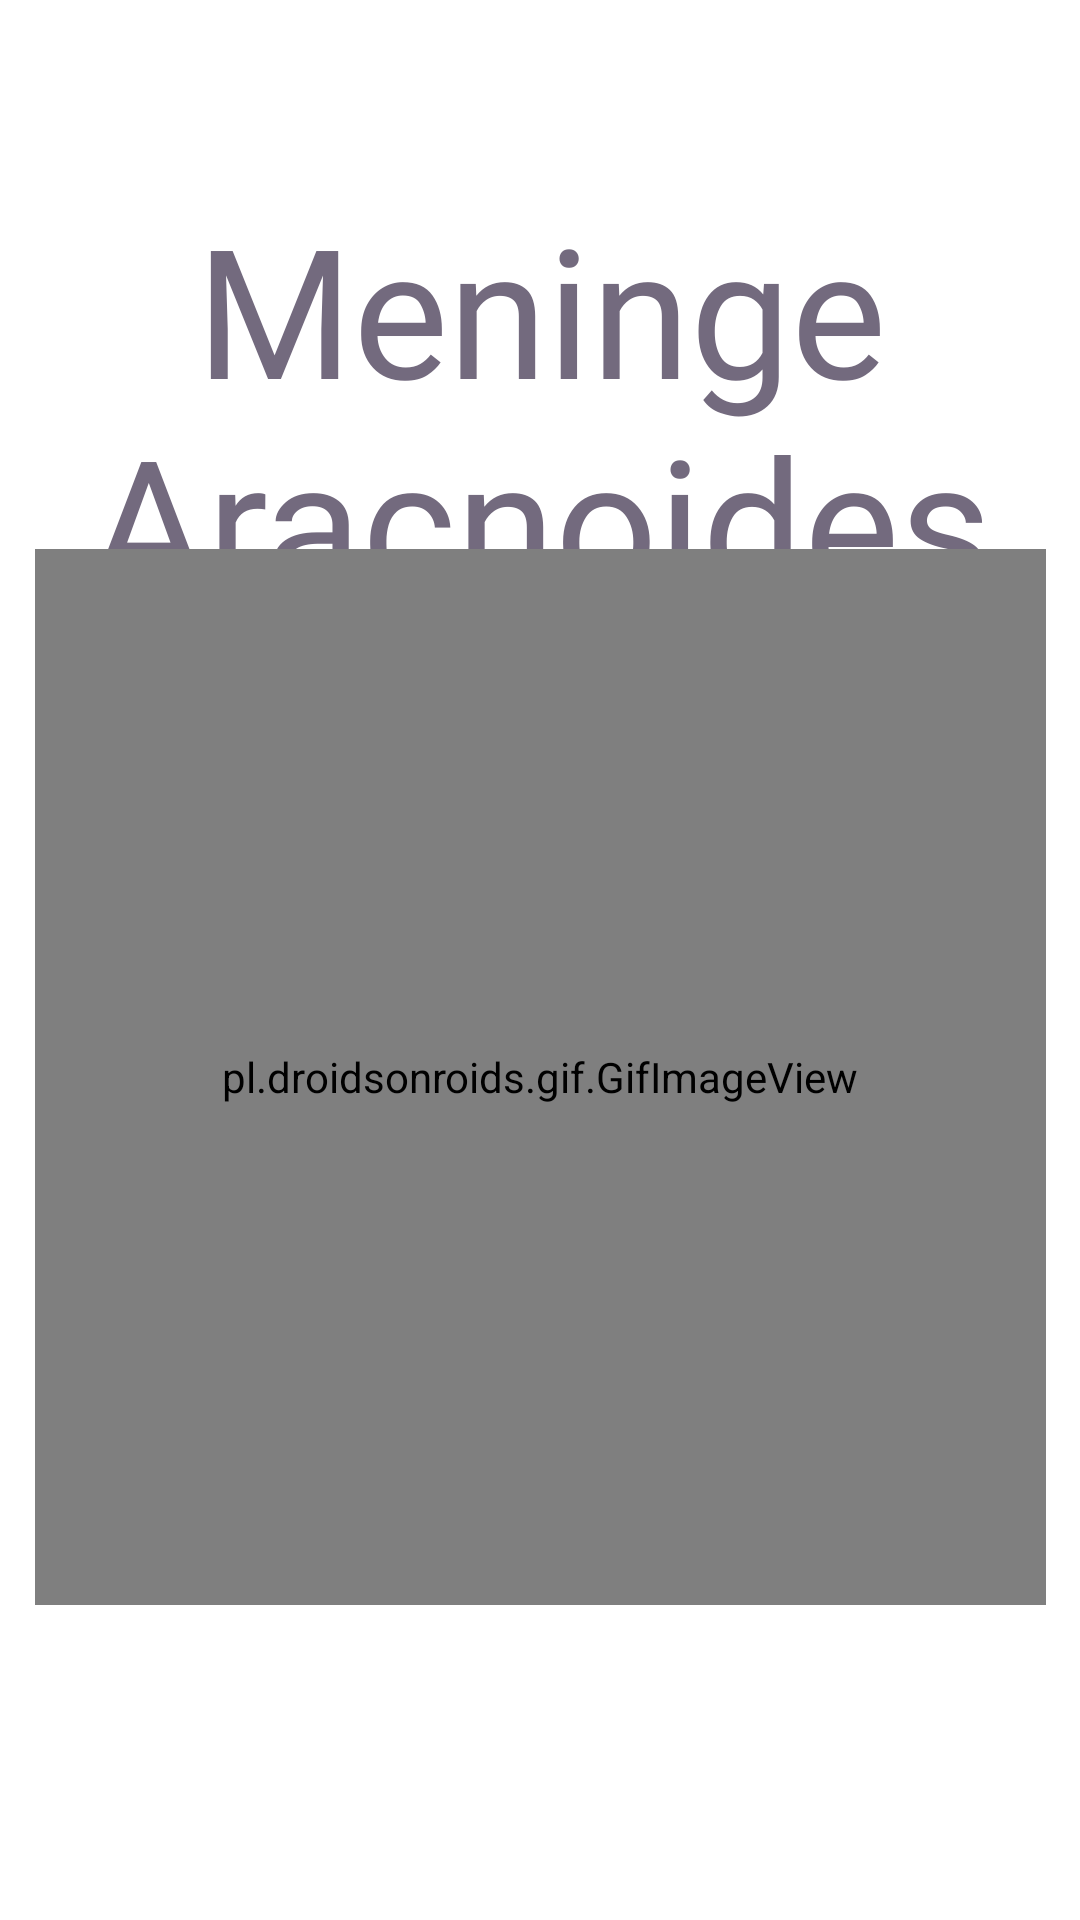

This screen was rendered from an Android layout file. Write that file and the resources it references.
<!-- AndroidManifest.xml: application theme Theme.ButtonSpeaker -->
<!-- res/layout/activity_btn10.xml -->
<?xml version="1.0" encoding="utf-8"?>
<androidx.constraintlayout.widget.ConstraintLayout xmlns:android="http://schemas.android.com/apk/res/android"
    xmlns:app="http://schemas.android.com/apk/res-auto"
    xmlns:tools="http://schemas.android.com/tools"
    android:layout_width="match_parent"
    android:layout_height="match_parent"
    tools:context=".btn10">
    <TextView
        android:id="@+id/textView27"
        android:layout_width="371dp"
        android:layout_height="127dp"
        android:fontFamily="@font/wendy_one"
        android:shadowColor="#FF0000"
        android:text="Meninge Aracnoides"
        android:textAlignment="center"
        android:textAllCaps="false"
        android:textSize="60sp"
        app:layout_constraintBottom_toBottomOf="parent"
        app:layout_constraintEnd_toEndOf="parent"
        app:layout_constraintStart_toStartOf="parent"
        app:layout_constraintTop_toTopOf="parent"
        app:layout_constraintVertical_bias="0.122" />

    <pl.droidsonroids.gif.GifImageView
        android:layout_width="337dp"
        android:layout_height="352dp"
        android:src="@drawable/meninguearacnoides"
        app:layout_constraintBottom_toBottomOf="parent"
        app:layout_constraintEnd_toEndOf="parent"
        app:layout_constraintStart_toStartOf="parent"
        app:layout_constraintTop_toTopOf="parent"
        app:layout_constraintVertical_bias="0.635" />
</androidx.constraintlayout.widget.ConstraintLayout>
<!-- resources referenced by this layout -->
<resources>
  <!-- drawable meninguearacnoides: png bitmap (drawable, 298847 bytes) -->
  <style name="Theme.ButtonSpeaker" parent="Theme.MaterialComponents.DayNight.DarkActionBar">
  
          
          <item name="colorPrimary">#03A9F4</item>
          <item name="colorPrimaryVariant">@android:color/holo_blue_dark</item>
          <item name="colorOnPrimary">@color/white</item>
  
          
          <item name="colorSecondary">#03A9F4</item>
          <item name="colorSecondaryVariant">@android:color/holo_blue_light</item>
          <item name="colorOnSecondary">@color/black</item>
          
          <item name="android:statusBarColor" tools:targetApi="21">?attr/colorPrimaryVariant</item>
          
          <item name="android:textColor">@color/colorGrisLetra</item>
      </style>
  <color name="white">#FFFFFFFF</color>
  <color name="black">#FF000000</color>
  <color name="colorGrisLetra">#736A7E</color>
</resources>
